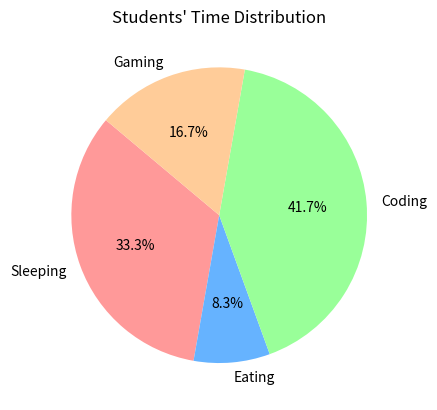

Here is the Python script that generated this plot:
import matplotlib.pyplot as plt

# how students spend their time
activities = ['Sleeping', 'Eating', 'Coding', 'Gaming']
hours = [8, 2, 10, 4]

plt.pie(hours, labels=activities, autopct='%1.1f%%', startangle=140, colors=['#ff9999','#66b3ff','#99ff99','#ffcc99'])
plt.title("Students' Time Distribution")
plt.show()